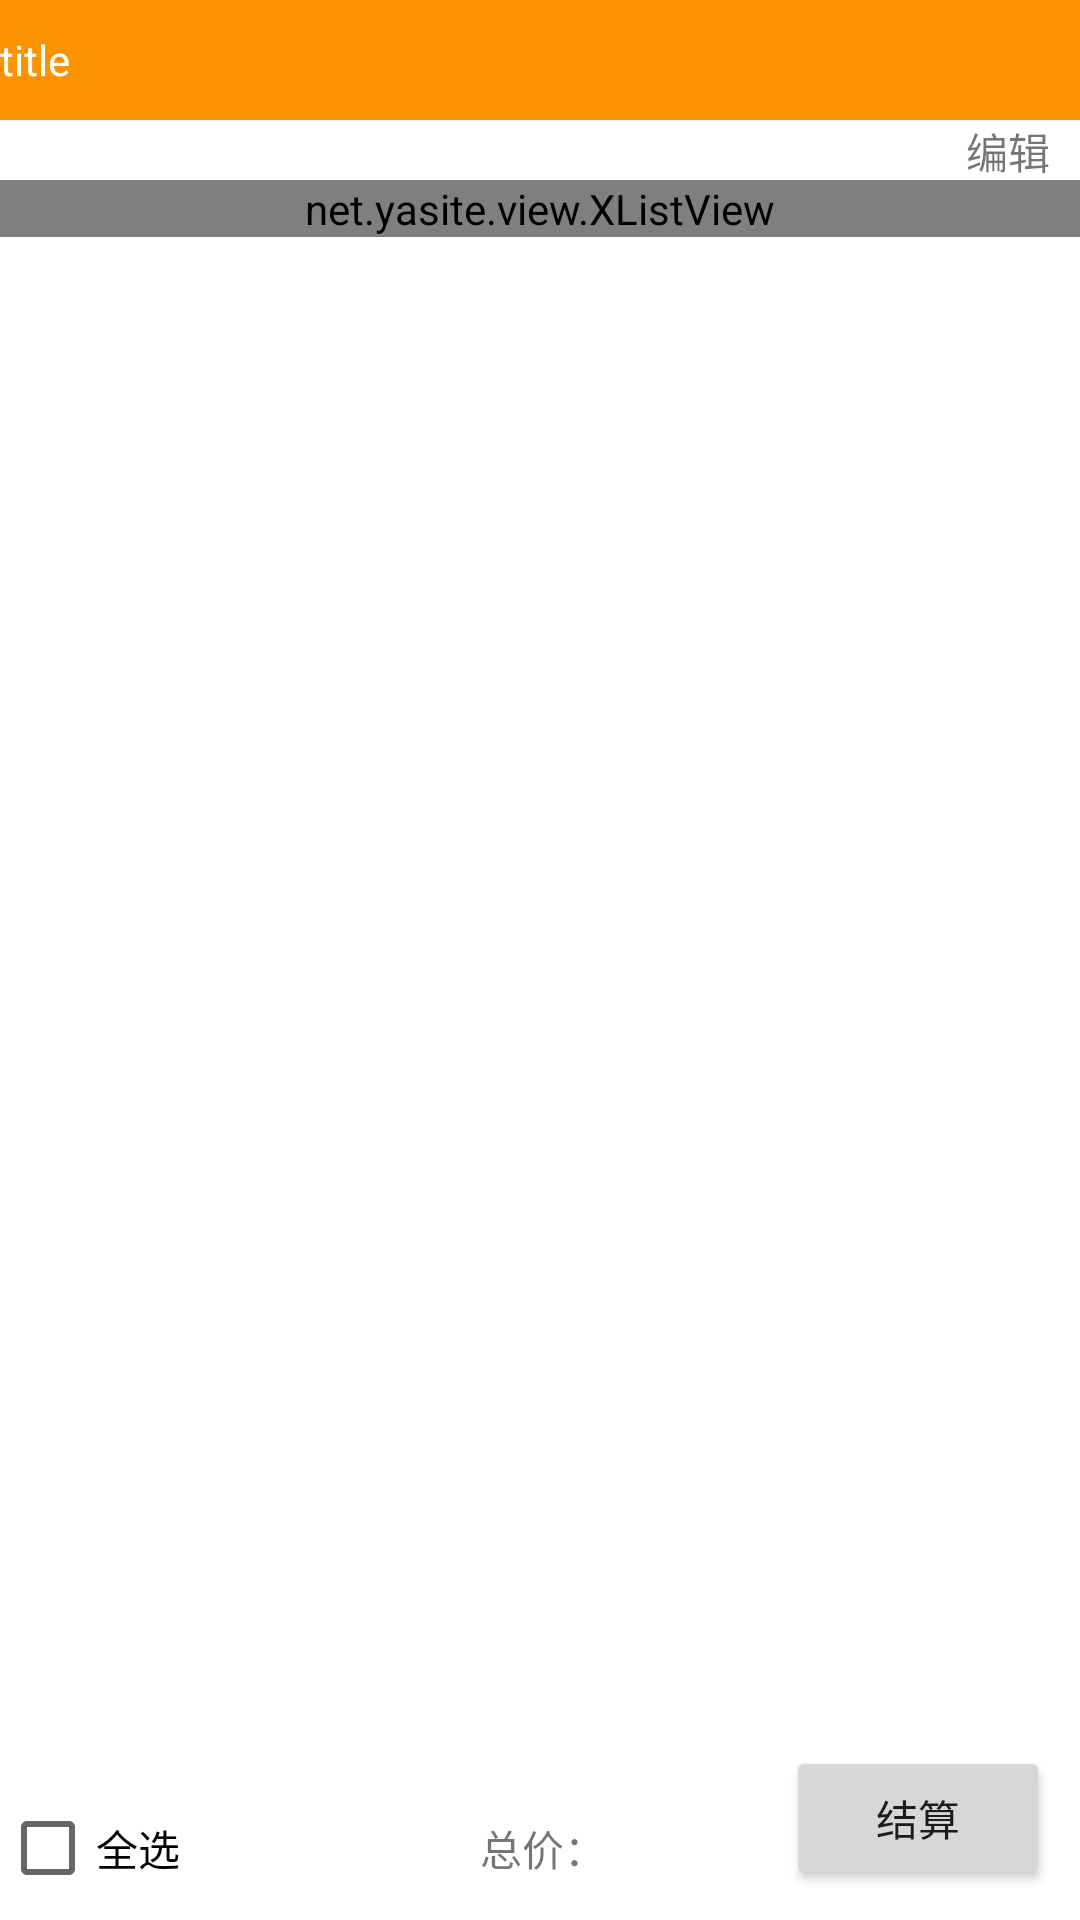

Layout XML and referenced resources for this Android screen:
<!-- AndroidManifest.xml: fallback theme Theme.MaterialComponents.DayNight.NoActionBar -->
<!-- res/layout/car_frgment.xml -->
<?xml version="1.0" encoding="utf-8"?>

<RelativeLayout xmlns:android="http://schemas.android.com/apk/res/android"
    android:layout_width="match_parent"
    android:layout_height="match_parent"
    android:orientation="vertical" >

    <include layout="@layout/head" />
	<TextView 
	    android:id="@+id/edit"
	    android:layout_width="wrap_content"
	    android:layout_height="wrap_content"
	    android:text="编辑"
	    android:layout_marginTop="40dp"
	    android:layout_alignParentRight="true"
	    android:layout_marginRight="10dp"
	    
	    />
    <net.yasite.view.XListView
        android:id="@+id/list_view"
        android:layout_width="fill_parent"
        android:layout_height="wrap_content"
        android:layout_alignParentLeft="true"
        android:layout_below="@layout/head"
        android:layout_marginTop="60dp"
         >
    </net.yasite.view.XListView>
   
	<LinearLayout 
	    android:id="@+id/lin1"
	    android:layout_width="wrap_content"
	    android:layout_height="wrap_content"
	    android:orientation="horizontal"
	    android:layout_alignParentBottom="true"
	    >
    <CheckBox
        android:id="@+id/all_check"
        android:layout_width="wrap_content"
        android:layout_height="wrap_content"
        android:text="全选" />
    
    <TextView 
        android:id="@+id/price"
        android:layout_width="wrap_content"
        android:layout_height="wrap_content"
        android:text="总价："
        android:layout_marginLeft="100dp"
        />
	</LinearLayout>
	
    <Button 
        android:id="@+id/jie"
        android:layout_width="wrap_content"
        android:layout_height="wrap_content"
        android:layout_marginRight="10dp"
        android:layout_alignParentRight="true"
        android:layout_alignParentBottom="true"
        android:layout_marginBottom="10dp"
        android:text="结算"
        />
</RelativeLayout>
<!-- res/layout/head.xml (included above) -->
<?xml version="1.0" encoding="utf-8"?>

<LinearLayout xmlns:android="http://schemas.android.com/apk/res/android"
    android:layout_width="fill_parent"
    android:layout_height="wrap_content"
    android:orientation="horizontal" >
    
	<TextView 
	    android:id="@+id/title_all"
	    android:layout_width="match_parent"
	    android:layout_height="40dp"
	    android:text="title"
	    android:background="#FB9200"
	    android:textColor="#FFFFFF"
	    android:gravity="center_vertical"
	    />
</LinearLayout>
<!-- resources referenced by this layout -->
<resources>

</resources>
